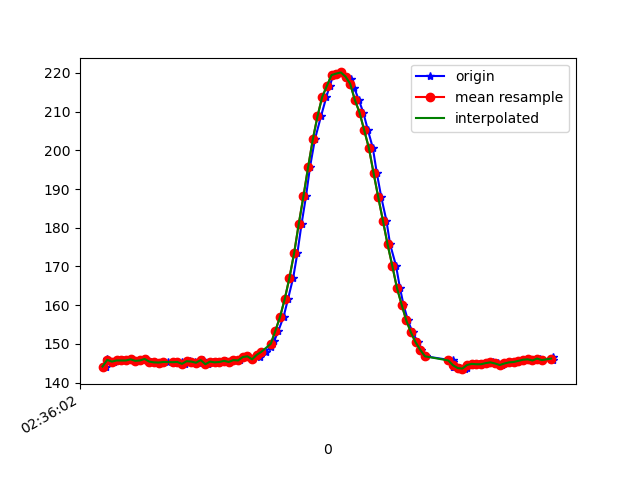

Data behind this chart, as committed beside it:
1617849362816, 545006422684098, 144.14062, -274.90234, -66.69922
1617849362821, 545006442004084, 146.1, -275.6, -68.07
1617849362828, 545006461079899, 145.6, -275.8, -68.36
1617849362849, 545006480094671, 145.4, -274.9, -68.07
1617849362866, 545006499231528, 145.7, -275.2, -68.07
1617849362887, 545006518307343, 145.7, -275.8, -67.58
1617849362906, 545006537383158, 145.7, -276, -67.29
1617849362926, 545006556458973, 146, -275.3, -66.89
1617849362945, 545006575504267, 145.6, -275.5, -67.68
1617849362975, 545006595159986, 145.7, -275.6, -67.58
1617849362986, 545006614022152, 146.1, -275.8, -66.7
1617849363006, 545006633097967, 145.4, -276.6, -67.29
1617849363022, 545006652265346, 145.2, -276.2, -67.58
1617849363042, 545006671188554, 145.1, -276, -66.5
1617849363059, 545006690294891, 145.2, -276.8, -66.7
1617849363079, 545006709370706, 145.3, -276.8, -67.29
1617849363101, 545006728538084, 145.3, -276.4, -67.58
1617849363115, 545006747491814, 145.2, -276.7, -67.68
1617849363138, 545006766567629, 145.3, -277, -66.7
1617849363155, 545006785735008, 144.8, -276.8, -67.58
1617849363173, 545006804810823, 145.5, -276.6, -66.21
1617849363195, 545006823825595, 145.4, -276.4, -66.99
1617849363212, 545006842870889, 145.1, -276.4, -67.58
1617849363230, 545006861916182, 145.8, -277.3, -68.07
1617849363250, 545006880930955, 144.7, -276.5, -67.97
1617849363272, 545006900006770, 145.4, -277.3, -67.58
1617849363291, 545006918960499, 145.2, -276.4, -67.87
1617849363311, 545006938036314, 145.3, -277.1, -67.97
1617849363327, 545006956867959, 145.6, -276.7, -67.68
1617849363343, 545006976096380, 145.3, -277.3, -67.87
1617849363364, 545006995111152, 145.8, -276.1, -66.89
1617849363388, 545007014095403, 145.7, -275.8, -68.07
1617849363403, 545007033140697, 146.6, -275.8, -67.87
1617849363423, 545007052185991, 146.8, -275.0, -68.07
1617849363442, 545007071322848, 146, -275.1, -67.68
1617849363476, 545007090398663, 146.6, -274.1, -68.36
1617849363478, 545007109474478, 147.8, -273, -68.26
1617849363498, 545007128580814, 147.9, -271.9, -69.04
1617849363520, 545007147656629, 149.2, -270.1, -69.82
1617849363535, 545007166793487, 150.8, -267.9, -70.51
1617849363553, 545007185808259, 153.4, -265.3, -71.09
1617849363575, 545007204945116, 157, -262.7, -72.07
1617849363594, 545007223990410, 161.6, -259.7, -73.54
1617849363616, 545007243005182, 167.1, -256.2, -74.02
1617849363634, 545007262355689, 173.4, -252.1, -74.71
1617849363652, 545007281461858, 181.1, -248, -74.32
1617849363671, 545007300568194, 188.2, -245.3, -73.24
1617849363688, 545007319705052, 195.7, -243.8, -71.88
1617849363709, 545007338750345, 202.8, -242.4, -69.34
1617849363735, 545007360176301, 208.8, -240.7, -66.99
1617849363758, 545007377207188, 213.8, -241, -65.53
1617849363772, 545007396740823, 216.6, -241, -65.23
1617849363788, 545007415725074, 219.4, -240.8, -64.75
1617849363802, 545007434770367, 219.8, -241.4, -63.38
1617849363822, 545007453785140, 220.1, -240.4, -63.09
1617849363842, 545007472769391, 219, -239.3, -62.79
1617849363862, 545007491814684, 218.4, -239.3, -63.87
1617849363878, 545007510890499, 216, -239.1, -64.45
1617849363897, 545007529935793, 213, -240, -65.53
1617849363916, 545007548981086, 209.8, -240.7, -68.07
1617849363936, 545007567995859, 205.2, -242.1, -70.51
... 41 more rows
